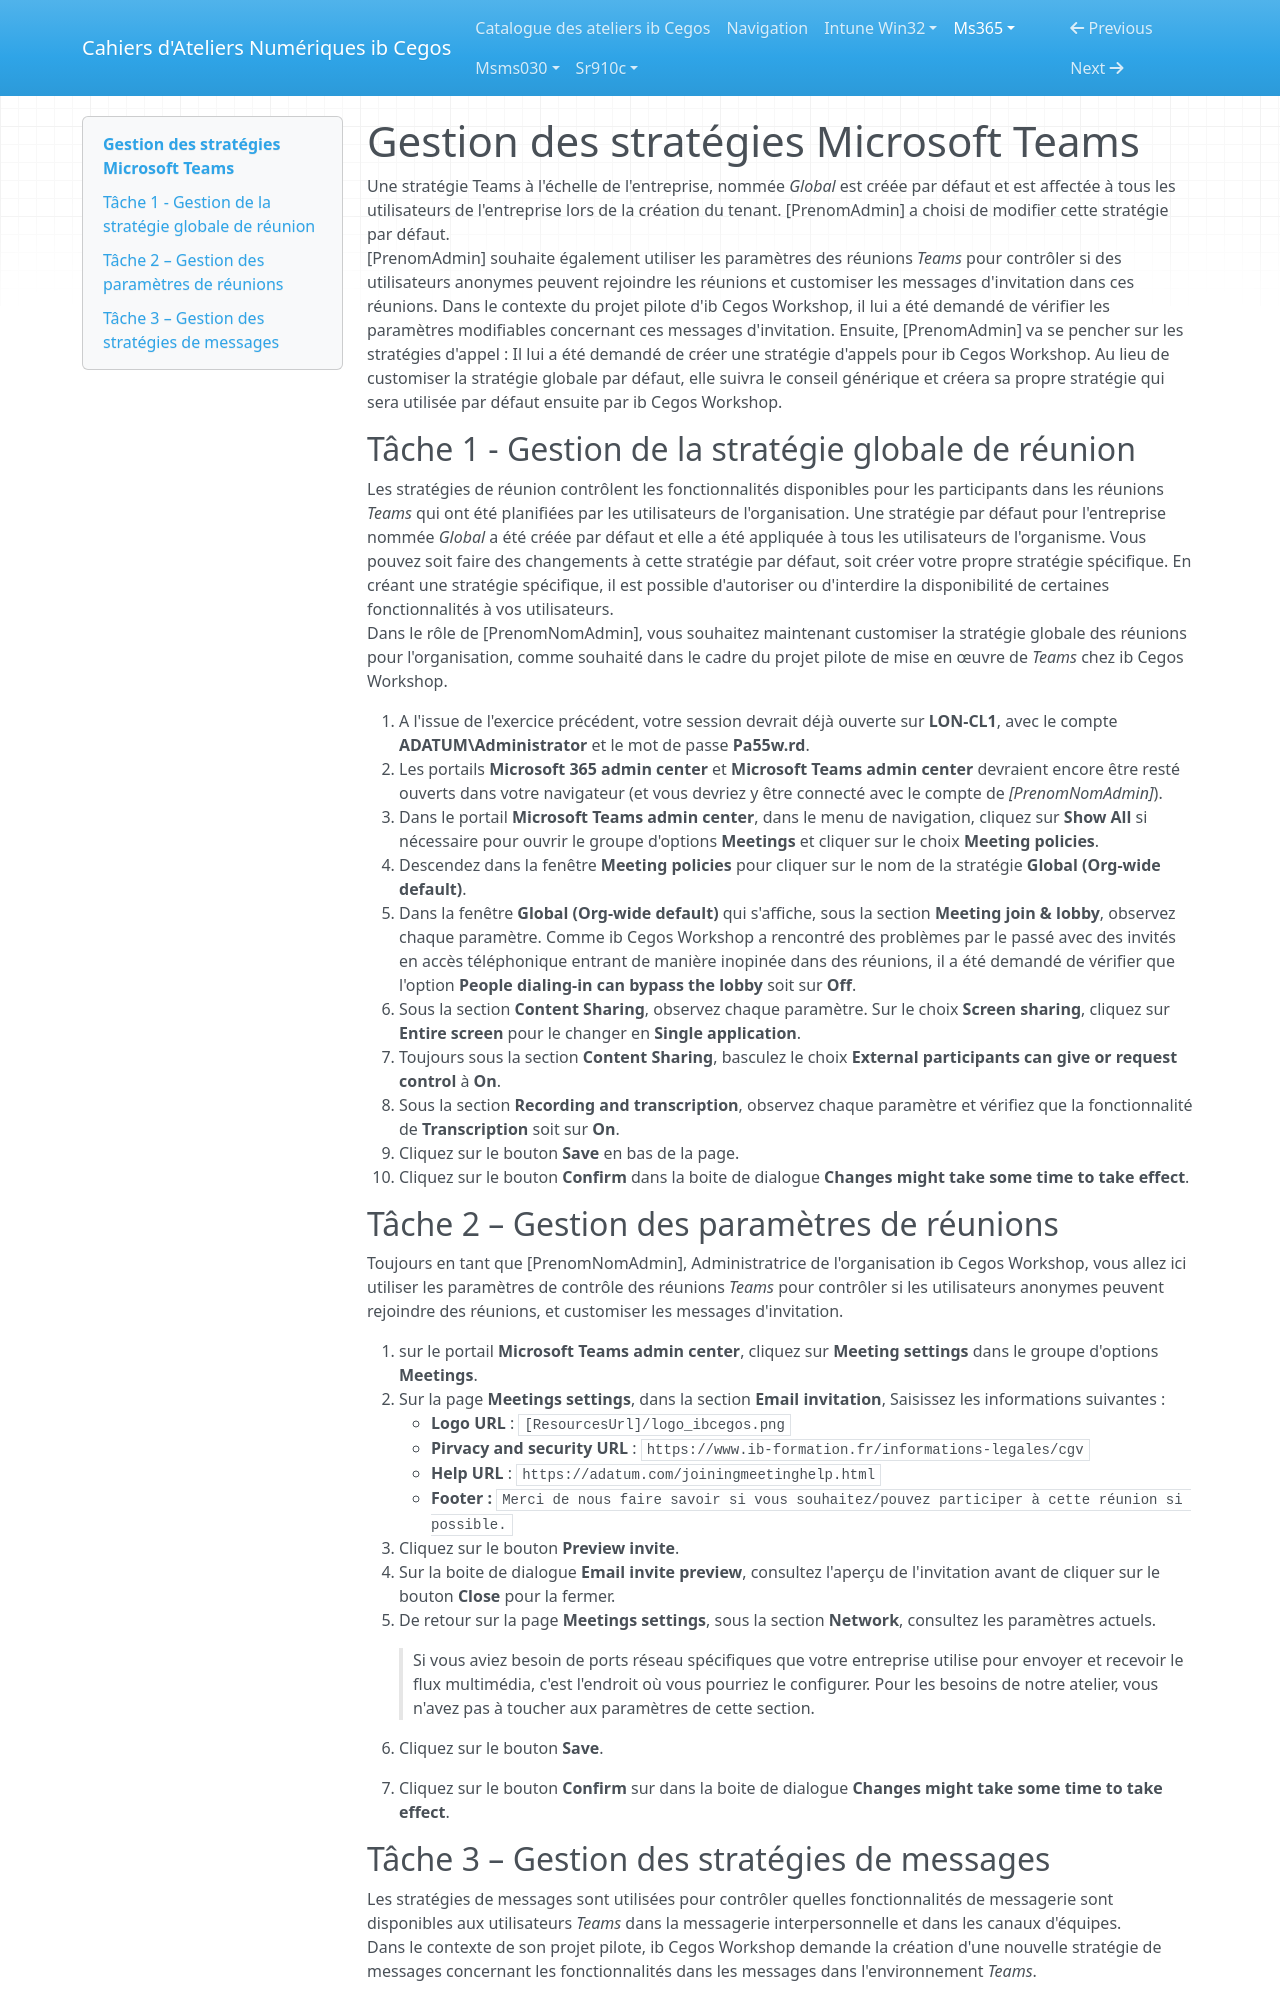

repository: Ib-Cegos/labs · page: ms365/a7e2/index.html · generator: mkdocs

# Gestion des stratégies Microsoft Teams

Une stratégie Teams à l'échelle de l'entreprise, nommée *Global* est créée par défaut et est affectée à tous les utilisateurs de l'entreprise lors de la création du tenant. [PrenomAdmin] a choisi de modifier cette stratégie par défaut.  
[PrenomAdmin] souhaite également utiliser les paramètres des réunions *Teams* pour contrôler si des utilisateurs anonymes peuvent rejoindre les réunions et customiser les messages d'invitation dans ces réunions. Dans le contexte du projet pilote d'ib Cegos Workshop, il lui a été demandé de vérifier les paramètres modifiables concernant ces messages d'invitation. 
Ensuite, [PrenomAdmin] va se pencher sur les stratégies d'appel : Il lui a été demandé de créer une stratégie d'appels pour ib Cegos Workshop. Au lieu de customiser la stratégie globale par défaut, elle suivra le conseil générique et créera sa propre stratégie qui sera utilisée par défaut ensuite par ib Cegos Workshop.  

## Tâche 1 - Gestion de la stratégie globale de réunion
Les stratégies de réunion contrôlent les fonctionnalités disponibles pour les participants dans les réunions *Teams* qui ont été planifiées par les utilisateurs de l'organisation.   Une stratégie par défaut pour l'entreprise nommée *Global* a été créée par défaut et elle a été appliquée à tous les utilisateurs de l'organisme. Vous pouvez soit faire des changements à cette stratégie par défaut, soit créer votre propre stratégie spécifique. En créant une stratégie spécifique, il est possible d'autoriser ou d'interdire la disponibilité de certaines fonctionnalités à vos utilisateurs.  
Dans le rôle de [PrenomNomAdmin], vous souhaitez maintenant customiser la stratégie globale des réunions pour l'organisation, comme souhaité dans le cadre du projet pilote de mise en œuvre de *Teams* chez ib Cegos Workshop.

1. A l'issue de l'exercice précédent, votre session devrait déjà ouverte sur **LON-CL1**, avec le compte **ADATUM\Administrator** et le mot de passe **Pa55w.rd**.
1. Les portails **Microsoft 365 admin center** et **Microsoft Teams admin center** devraient encore être resté ouverts dans votre navigateur (et vous devriez y être connecté avec le compte de *[PrenomNomAdmin]*).
1. Dans le portail **Microsoft Teams admin center**,  dans le menu de navigation, cliquez sur **Show All** si nécessaire pour ouvrir le groupe d'options **Meetings** et cliquer sur le choix **Meeting policies**.
1. Descendez dans la fenêtre **Meeting policies** pour cliquer sur le nom de la stratégie **Global (Org-wide default)**.  
1. Dans la fenêtre **Global (Org-wide default)** qui s'affiche, sous la section **Meeting join & lobby**, observez chaque paramètre. Comme ib Cegos Workshop a rencontré des problèmes par le passé avec des invités en accès téléphonique entrant de manière inopinée dans des réunions, il a été demandé de vérifier que l'option **People dialing-in can bypass the lobby** soit sur **Off**.
1. Sous la section **Content Sharing**, observez chaque paramètre. Sur le choix **Screen sharing**, cliquez sur **Entire screen** pour le changer en **Single application**.
1. Toujours sous la section **Content Sharing**, basculez le choix **External participants can give or request control** à **On**.
1. Sous la section **Recording and transcription**, observez chaque paramètre et vérifiez que la fonctionnalité de  **Transcription** soit sur **On**.
1. Cliquez sur le bouton **Save** en bas de la page.
1. Cliquez sur le bouton **Confirm** dans la boite de dialogue **Changes might take some time to take effect**.
